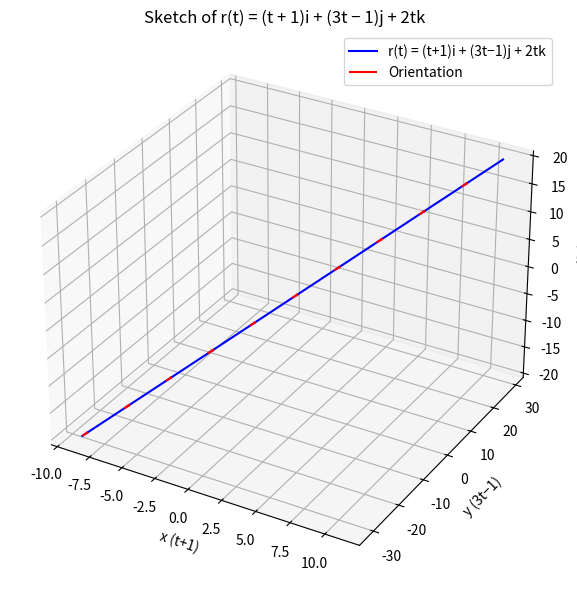

Here is the Python script that generated this plot:
import matplotlib.pyplot as plt
import numpy as np
from mpl_toolkits.mplot3d import Axes3D

# Define the parameter t
t = np.linspace(-10, 10, 400)

# Define the vector-valued function r(t)
x = t + 1
y = 3*t - 1
z = 2*t

# Create the 3D plot
fig = plt.figure(figsize=(10, 6))
ax = fig.add_subplot(111, projection='3d')
ax.plot(x, y, z, label='r(t) = (t+1)i + (3t−1)j + 2tk', color='blue')
ax.quiver(x[::40], y[::40], z[::40], 
          np.gradient(x)[::40], np.gradient(y)[::40], np.gradient(z)[::40],
          length=1, normalize=True, color='red', label='Orientation')

# Labels and title
ax.set_title("Sketch of r(t) = (t + 1)i + (3t − 1)j + 2tk")
ax.set_xlabel("x (t+1)")
ax.set_ylabel("y (3t−1)")
ax.set_zlabel("z (2t)")
ax.legend()
plt.tight_layout()
plt.show()
